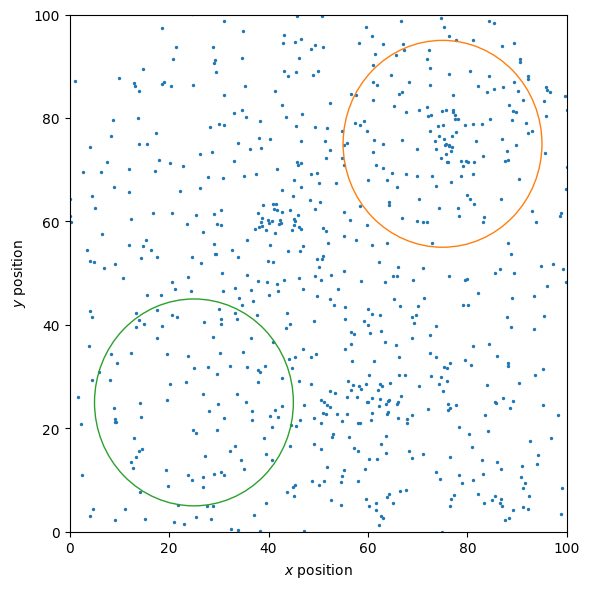

Recreate this plot in Python.
"""
Makes the particle distribution
"""

import matplotlib

matplotlib.use("Agg")
matplotlib.rc("font", **{"family": "sans-serif", "sans-serif": ["PT Sans Caption"]})

import numpy as np
from typing import Tuple


def get_cluster(x: float, y: float, h: float, seed: int, n: int):
    """
    Get a cluster of n points with smoothing length h around x, y in 2D
    space.
    """

    np.random.seed(seed)
    radii = h * np.random.randn(n)
    theta = 2 * np.pi * np.random.rand(n)

    x_positions = radii * np.cos(theta) + x
    y_positions = radii * np.sin(theta) + y

    return x_positions, y_positions


def get_background(x_range: Tuple, y_range: Tuple, n: int, seed: int):
    """
    Get a uniform random background.
    """

    np.random.seed(seed)

    dx = x_range[1] - x_range[0]
    dy = y_range[1] - y_range[0]

    x_positions = dx * np.random.rand(n * n) + x_range[0]
    y_positions = dy * np.random.rand(n * n) + y_range[0]

    return x_positions, y_positions


def get_positions():
    """
    Get the position arrays that we use.
    """

    x_1, y_1 = get_cluster(75, 75, 20, 1000, 100)
    x_2, y_2 = get_cluster(40, 60, 30, 1001, 100)
    x_3, y_3 = get_cluster(60, 25, 40, 1002, 200)

    x_4, y_4 = get_background((0, 100), (0, 100), 20, 1002)

    x = np.concatenate([x_1, x_2, x_3, x_4])
    y = np.concatenate([y_1, y_2, y_3, y_4])

    # Need to wrap just in case some went off edges

    for array in [x, y]:
        array = abs(array)
        array = array % 100

    return x, y


def draw_circle(x: float, y: float, r: float, c: str, ax):
    """
    Draw a circle of colour c and put it on the plot.
    """

    circle = matplotlib.patches.Circle((x, y), radius=r, color=c, fill=False)

    ax.add_artist(circle)

    return circle


if __name__ == "__main__":
    import matplotlib.pyplot as plt

    # Make the plot

    fig, ax = plt.subplots(1, figsize=(6, 6))

    ax.scatter(*get_positions(), s=2)

    draw_circle(75, 75, 20, "C1", ax)
    draw_circle(25, 25, 20, "C2", ax)

    ax.set_xlim(0, 100)
    ax.set_ylim(0, 100)

    ax.set_xlabel("$x$ position")
    ax.set_ylabel("$y$ position")

    fig.tight_layout()

    fig.savefig("particles_only.png", dpi=72 * 2)
